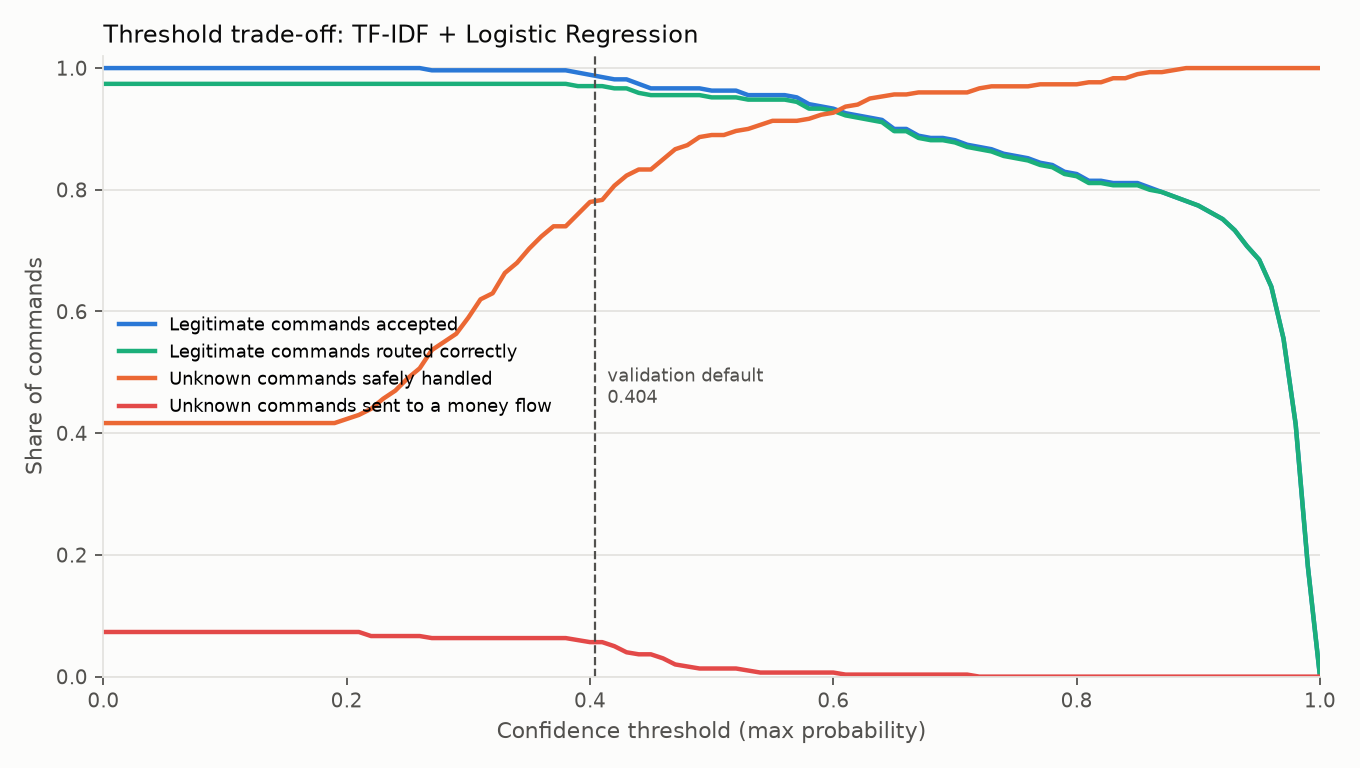

The data file committed next to this chart (first rows):
threshold_label, threshold, validation_known_coverage, known_coverage, accepted_known, accepted_known_correct, accuracy_among_accepted, overall_correct_routing_rate, rejected_known, accepted_known_wrong, accepted_known_wrong_financial, unknown_rejection_rate, unknown_rejected, unknown_as_help_support, unknown_as_help_support_rate, unknown_safe_fallback_rate, unknown_to_financial, unknown_to_financial_rate, unknown_to_other_intent, n_known, n_unknown
none, 0.0, 1.0, 1.0, 270, 263, 0.9741, 0.9741, 0, 7, 0, 0.0, 0, 125, 0.4167, 0.4167, 22, 0.07333, 153, 270, 300
default, 0.4042, 0.9519, 0.9889, 267, 262, 0.9813, 0.9704, 3, 5, 0, 0.5133, 154, 81, 0.27, 0.7833, 17, 0.05667, 48, 270, 300
0.25, 0.25, 0.9963, 1.0, 270, 263, 0.9741, 0.9741, 0, 7, 0, 0.1167, 35, 112, 0.3733, 0.49, 20, 0.06667, 133, 270, 300
0.30, 0.3, 0.9852, 0.9963, 269, 263, 0.9777, 0.9741, 1, 6, 0, 0.23, 69, 108, 0.36, 0.59, 19, 0.06333, 104, 270, 300
0.35, 0.35, 0.9667, 0.9963, 269, 263, 0.9777, 0.9741, 1, 6, 0, 0.38, 114, 97, 0.3233, 0.7033, 19, 0.06333, 70, 270, 300
0.40, 0.4, 0.9519, 0.9889, 267, 262, 0.9813, 0.9704, 3, 5, 0, 0.5067, 152, 82, 0.2733, 0.78, 17, 0.05667, 49, 270, 300
0.50, 0.5, 0.9111, 0.963, 260, 257, 0.9885, 0.9519, 10, 3, 0, 0.6933, 208, 59, 0.1967, 0.89, 4, 0.01333, 29, 270, 300
0.60, 0.6, 0.8815, 0.9333, 252, 251, 0.996, 0.9296, 18, 1, 0, 0.8267, 248, 30, 0.1, 0.9267, 2, 0.006667, 20, 270, 300
